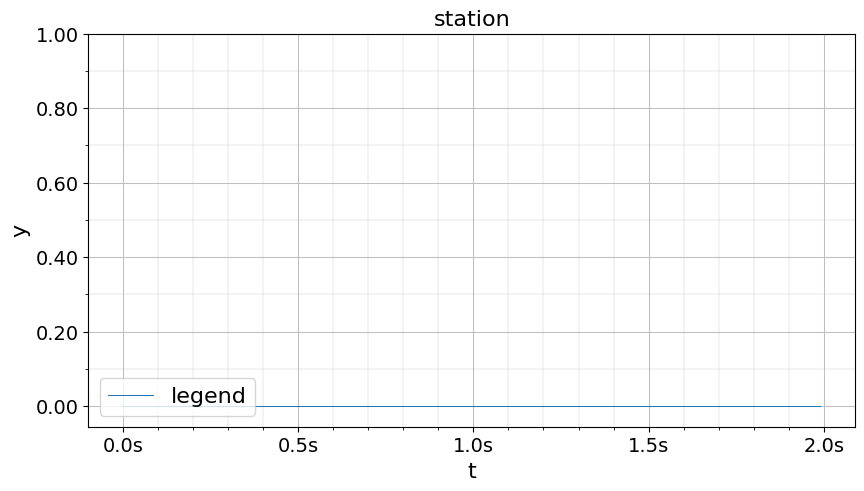

This figure's Python source: (Note: this script raises an exception after producing the figure.)
import matplotlib.pyplot as plt
from matplotlib.figure import figaspect
from tqdm import tqdm  #用于显示进度
import numpy as np

ratio = 9/16 #设置图片比例 the ratio  = height / width).

w, h = figaspect(ratio)# return width,height 和ratio相反，非常神奇的脑回路
plt.rcParams['figure.figsize'] = (w, h) #按比例设置图片大小

fig = plt.figure(constrained_layout=True)
fig.set_constrained_layout_pads(hspace = 0)
gs = fig.add_gridspec(1, 1)#设置fig上要画多少行多少列的图片（即多张图画在一个fig上，如果只画一张图就（1，1）即可）

for i in tqdm(range(3)):#生成1000张图
	t = np.arange(0.0, 2.0, 0.01)
	s = i*np.sin(2 * i*np.pi * t)
	ax1 = fig .add_subplot(gs[0, :]) #将fig的第一行全给坐标轴1 ax1
	ax1.plot(t,s, linewidth=0.75,label = 'legend')
	ax1.set_title('station', fontdict={'family' : 'Times New Roman', 'size'   : 16})
	'''设置网格 包括网格间隔、线度、样式'''
	ax1.xaxis.set_major_locator(plt.MultipleLocator(0.5))
	ax1.xaxis.set_minor_locator(plt.MultipleLocator(0.1))
	ax1.yaxis.set_major_locator(plt.MultipleLocator(0.5))
	ax1.yaxis.set_minor_locator(plt.MultipleLocator(0.1))
	ax1.grid(which='major', axis='x', linewidth=0.75, linestyle='-', color='0.75')
	ax1.grid(which='minor', axis='x', linewidth=0.25, linestyle='-', color='0.75')
	ax1.grid(which='major', axis='y', linewidth=0.75, linestyle='-', color='0.75')
	ax1.grid(which='minor', axis='y', linewidth=0.25, linestyle='-', color='0.75')
	ax1.grid(True, which='both')
	'''设置坐标标题'''
	ax1.set_ylabel('y', fontdict={'family' : 'Times New Roman', 'size'   : 16})
	ax1.set_xlabel('t', fontdict={'family' : 'Times New Roman', 'size'   : 16})
	'''设置图例'''
	ax1.legend(loc="lower left",prop={'family' : 'Times New Roman', 'size'   : 16})  

	'''设置刻度字体大小，刻度默认用major的值显示'''
	ax1.tick_params(labelsize=15) 
	#x\y轴坐标分别用了两种设置方式 方便学习
	ax1.xaxis.set_major_formatter(lambda x, pos: str(x)+'s')  # 把major刻度的值转化掉为str 加上's'

	a =  np.linspace(0,1,6)# 把刻度变为每隔0.2一次，或者np.arange(0,1,0.2) 
	b = ['%.2f'%oi for oi in a] # #Y轴的刻度标签，为字符串形式，.2f表示小数点两位
	plt.yticks(a,b)  
	plt.yticks(fontproperties = 'Times New Roman', size = 14)
	plt.xticks(fontproperties = 'Times New Roman', size = 14)
	plt.savefig("/Users/Liang/Desktop/"+str(i)+".jpg", dpi = 200) #按i.jpg保存图片
	plt.clf()
